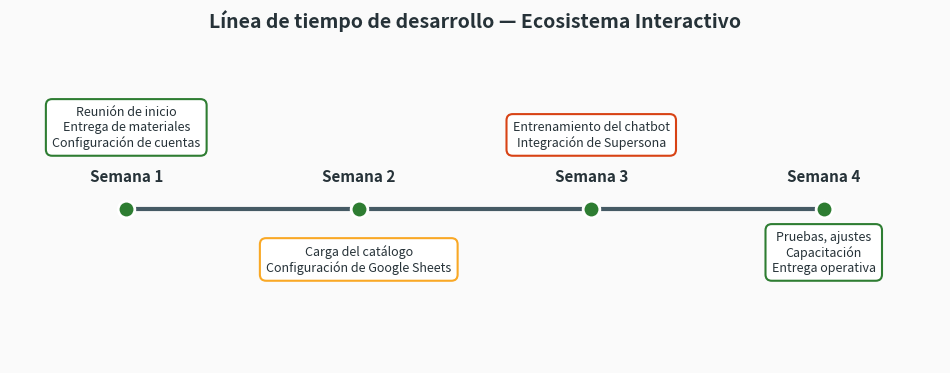

This figure's Python source: (Note: this script raises an exception after producing the figure.)
import matplotlib.pyplot as plt
import matplotlib.patches as mpatches
import numpy as np

# Configuración global
plt.rcParams['font.family'] = 'sans-serif'
plt.rcParams['font.size'] = 10
plt.rcParams['axes.titlesize'] = 14
plt.rcParams['axes.labelsize'] = 11

# Colores corporativos cálidos
COLOR_PRIMARIO = '#2E7D32'      # Verde bosque
COLOR_SECUNDARIO = '#F9A825'    # Amarillo/dorado
COLOR_TERCIARIO = '#D84315'     # Terracota
COLOR_NEUTRO = '#455A64'        # Gris azulado
COLOR_FONDO = '#FAFAFA'
COLOR_TEXTO = '#263238'

OUTPUT_DIR = 'Pueblito Boyacense/graficas'


def guardar(fig, nombre):
    ruta = f'{OUTPUT_DIR}/{nombre}'
    fig.savefig(ruta, dpi=150, bbox_inches='tight', facecolor=COLOR_FONDO)
    plt.close(fig)
    print(f'Guardado: {ruta}')


# ============================================================================
# 1. LÍNEA DE TIEMPO DE DESARROLLO
# ============================================================================
fig, ax = plt.subplots(figsize=(12, 4))
ax.set_facecolor(COLOR_FONDO)
fig.patch.set_facecolor(COLOR_FONDO)

semanas = ['Semana 1', 'Semana 2', 'Semana 3', 'Semana 4']
hitos = [
    'Reunión de inicio\nEntrega de materiales\nConfiguración de cuentas',
    'Carga del catálogo\nConfiguración de Google Sheets',
    'Entrenamiento del chatbot\nIntegración de Supersona',
    'Pruebas, ajustes\nCapacitación\nEntrega operativa'
]
colores = [COLOR_PRIMARIO, COLOR_SECUNDARIO, COLOR_TERCIARIO, COLOR_PRIMARIO]

y_pos = np.zeros(len(semanas))
ax.plot(range(len(semanas)), y_pos, 'o-', color=COLOR_NEUTRO, linewidth=3, markersize=12,
        markerfacecolor=COLOR_PRIMARIO, markeredgecolor='white', markeredgewidth=2)

for i, (semana, hito, color) in enumerate(zip(semanas, hitos, colores)):
    offset = 0.25 if i % 2 == 0 else -0.25
    ax.annotate(semana, (i, 0), textcoords="offset points", xytext=(0, 20),
                ha='center', fontsize=11, fontweight='bold', color=COLOR_TEXTO)
    ax.annotate(hito, (i, 0), textcoords="offset points", xytext=(0, offset * 180),
                ha='center', fontsize=9, color=COLOR_TEXTO,
                bbox=dict(boxstyle='round,pad=0.5', facecolor='white', edgecolor=color, linewidth=1.5))

ax.set_xlim(-0.5, len(semanas) - 0.5)
ax.set_ylim(-0.8, 0.8)
ax.axis('off')
ax.set_title('Línea de tiempo de desarrollo — Ecosistema Interactivo', fontweight='bold', color=COLOR_TEXTO, pad=20)

guardar(fig, '01_linea_tiempo_desarrollo.png')


# ============================================================================
# 2. LÍNEA DE TIEMPO DE PAGOS
# ============================================================================
fig, ax = plt.subplots(figsize=(14, 5))
ax.set_facecolor(COLOR_FONDO)
fig.patch.set_facecolor(COLOR_FONDO)

meses = np.arange(0, 14)
pagos = [750000] + [580000] * 12 + [130000]
etiquetas = ['Pago 1\nSetup', '$580k\nmes 1', '$580k\nmes 2', '$580k\nmes 3', '$580k\nmes 4',
             '$580k\nmes 5', '$580k\nmes 6', '$580k\nmes 7', '$580k\nmes 8',
             '$580k\nmes 9', '$580k\nmes 10', '$580k\nmes 11', '$580k\nmes 12',
             '$130k\nbase']
colores_barras = [COLOR_PRIMARIO] + [COLOR_SECUNDARIO] * 12 + [COLOR_TERCIARIO]

bars = ax.bar(meses, pagos, color=colores_barras, edgecolor='white', linewidth=1.5, width=0.7)

# Línea de separación entre soporte y base
ax.axvline(x=12.5, color=COLOR_NEUTRO, linestyle='--', linewidth=2, alpha=0.7)
ax.text(12.7, max(pagos) * 0.9, 'Fin del\nsoporte anual', fontsize=9, color=COLOR_NEUTRO, ha='left')

for bar, etiqueta in zip(bars, etiquetas):
    altura = bar.get_height()
    ax.text(bar.get_x() + bar.get_width()/2., altura + 15000,
            etiqueta, ha='center', va='bottom', fontsize=8, color=COLOR_TEXTO)

ax.set_xticks(meses)
ax.set_xticklabels(['Firma'] + [f'M{i}' for i in range(1, 13)] + ['M13+'], fontsize=9)
ax.set_ylabel('Valor (COP)', fontweight='bold', color=COLOR_TEXTO)
ax.set_xlabel('Momento del contrato', fontweight='bold', color=COLOR_TEXTO)
ax.set_title('Línea de tiempo de pagos — Setup + 12 meses de soporte + costos base', fontweight='bold', color=COLOR_TEXTO, pad=20)
ax.yaxis.set_major_formatter(plt.FuncFormatter(lambda x, p: f'${x/1e6:.1f}M'))
ax.spines['top'].set_visible(False)
ax.spines['right'].set_visible(False)

leyenda = [
    mpatches.Patch(color=COLOR_PRIMARIO, label='Setup ($750k + $750k)'),
    mpatches.Patch(color=COLOR_SECUNDARIO, label='Mantenimiento + costos fijos ($580k/mes)'),
    mpatches.Patch(color=COLOR_TERCIARIO, label='Solo costos fijos base ($130k/mes)')
]
ax.legend(handles=leyenda, loc='upper right', frameon=True, facecolor='white')

guardar(fig, '02_linea_tiempo_pagos.png')


# ============================================================================
# 3. DIVISIÓN MENSUAL: COSTOS FIJOS VS MANTENIMIENTO
# ============================================================================
fig, (ax1, ax2) = plt.subplots(1, 2, figsize=(12, 5))
fig.patch.set_facecolor(COLOR_FONDO)

# Torta
labels = ['Costos fijos\n(servidor, tokens,\nmensajes)', 'Mantenimiento y\nsoporte técnico']
sizes = [130000, 450000]
colores_torta = [COLOR_PRIMARIO, COLOR_SECUNDARIO]
explode = (0.05, 0)

ax1.set_facecolor(COLOR_FONDO)
wedges, texts, autotexts = ax1.pie(sizes, explode=explode, labels=labels, colors=colores_torta,
                                     autopct='%1.0f%%', startangle=90, textprops={'color': COLOR_TEXTO},
                                     wedgeprops={'edgecolor': 'white', 'linewidth': 2})
for autotext in autotexts:
    autotext.set_color('white')
    autotext.set_fontweight('bold')
    autotext.set_fontsize(11)
ax1.set_title('División de la mensualidad\n$580.000 COP/mes', fontweight='bold', color=COLOR_TEXTO)

# Barras horizontales
ax2.set_facecolor(COLOR_FONDO)
categorias = ['Costos fijos\n$130.000', 'Mantenimiento\n$450.000']
valores = [130000, 450000]
bars = ax2.barh(categorias, valores, color=colores_torta, edgecolor='white', linewidth=2)
for bar, val in zip(bars, valores):
    ax2.text(val + 8000, bar.get_y() + bar.get_height()/2,
             f'${val/1000:.0f}k', va='center', fontweight='bold', color=COLOR_TEXTO)
ax2.set_xlim(0, 520000)
ax2.set_xlabel('Valor mensual (COP)', fontweight='bold', color=COLOR_TEXTO)
ax2.set_title('Desglose mensual', fontweight='bold', color=COLOR_TEXTO)
ax2.xaxis.set_major_formatter(plt.FuncFormatter(lambda x, p: f'${x/1000:.0f}k'))
ax2.spines['top'].set_visible(False)
ax2.spines['right'].set_visible(False)

plt.tight_layout()
guardar(fig, '03_division_mensual.png')


# ============================================================================
# 4. EVOLUCIÓN DEL COSTO MENSUAL
# ============================================================================
fig, ax = plt.subplots(figsize=(10, 6))
ax.set_facecolor(COLOR_FONDO)
fig.patch.set_facecolor(COLOR_FONDO)

periodos = ['Meses 1-12\n(Soporte activo)', 'Mes 13 en adelante\n(Sin soporte)']
costos = [580000, 130000]
colores_evolucion = [COLOR_SECUNDARIO, COLOR_TERCIARIO]

bars = ax.bar(periodos, costos, color=colores_evolucion, edgecolor='white', linewidth=2, width=0.5)
for bar, val in zip(bars, costos):
    ax.text(bar.get_x() + bar.get_width()/2, val + 15000,
            f'${val/1000:.0f}k/mes', ha='center', va='bottom', fontweight='bold', fontsize=12, color=COLOR_TEXTO)

# Flecha de descenso
ax.annotate('', xy=(1, 160000), xytext=(0.15, 560000),
            arrowprops=dict(arrowstyle='->', color=COLOR_PRIMARIO, lw=3))
ax.text(0.5, 380000, 'Ahorro de\n$450.000/mes', ha='center', fontsize=10, color=COLOR_PRIMARIO, fontweight='bold')

ax.set_ylabel('Valor mensual (COP)', fontweight='bold', color=COLOR_TEXTO)
ax.set_title('Evolución del costo mensual después del primer año', fontweight='bold', color=COLOR_TEXTO, pad=20)
ax.yaxis.set_major_formatter(plt.FuncFormatter(lambda x, p: f'${x/1000:.0f}k'))
ax.spines['top'].set_visible(False)
ax.spines['right'].set_visible(False)
ax.set_ylim(0, 700000)

guardar(fig, '04_evolucion_costos.png')


# ============================================================================
# 5. CUOTA DE COMERCIOS: FINANCIACIÓN DE LA MENSUALIDAD
# ============================================================================
fig, ax = plt.subplots(figsize=(10, 6))
ax.set_facecolor(COLOR_FONDO)
fig.patch.set_facecolor(COLOR_FONDO)

escenarios = ['20 comercios\n$15k', '30 comercios\n$15k', '29 comercios\n$20k', '30 comercios\n$20k']
recaudo = [300000, 450000, 580000, 600000]
colores_cuota = [COLOR_TERCIARIO if r < 580000 else COLOR_PRIMARIO for r in recaudo]

bars = ax.bar(escenarios, recaudo, color=colores_cuota, edgecolor='white', linewidth=2, width=0.6)
for bar, val in zip(bars, recaudo):
    ax.text(bar.get_x() + bar.get_width()/2, val + 10000,
            f'${val/1000:.0f}k', ha='center', va='bottom', fontweight='bold', fontsize=10, color=COLOR_TEXTO)

# Línea de meta
ax.axhline(y=580000, color=COLOR_PRIMARIO, linestyle='--', linewidth=2, alpha=0.8)
ax.text(3.4, 600000, 'Meta: $580k', fontsize=10, color=COLOR_PRIMARIO, fontweight='bold', ha='right')

ax.set_ylabel('Recaudo mensual (COP)', fontweight='bold', color=COLOR_TEXTO)
ax.set_xlabel('Escenarios de participación de comercios', fontweight='bold', color=COLOR_TEXTO)
ax.set_title('¿Cuántos comercios se necesitan para cubrir la mensualidad?', fontweight='bold', color=COLOR_TEXTO, pad=20)
ax.yaxis.set_major_formatter(plt.FuncFormatter(lambda x, p: f'${x/1000:.0f}k'))
ax.spines['top'].set_visible(False)
ax.spines['right'].set_visible(False)
ax.set_ylim(0, 700000)

leyenda = [
    mpatches.Patch(color=COLOR_TERCIARIO, label='No cubre la mensualidad'),
    mpatches.Patch(color=COLOR_PRIMARIO, label='Cubre o supera la mensualidad')
]
ax.legend(handles=leyenda, loc='upper left', frameon=True, facecolor='white')

guardar(fig, '05_cuota_comercios.png')


# ============================================================================
# 6. RESUMEN VISUAL DE LA INVERSIÓN TOTAL
# ============================================================================
fig, ax = plt.subplots(figsize=(10, 5))
ax.set_facecolor(COLOR_FONDO)
fig.patch.set_facecolor(COLOR_FONDO)

conceptos = ['Setup\n(único)', 'Soporte 12 meses\n($450k x 12)', 'Costos fijos\n12 meses', 'Total primer año']
valores = [1500000, 450000 * 12, 130000 * 12, 1500000 + 450000 * 12 + 130000 * 12]
colores_resumen = [COLOR_PRIMARIO, COLOR_SECUNDARIO, COLOR_TERCIARIO, COLOR_NEUTRO]

bars = ax.bar(conceptos, valores, color=colores_resumen, edgecolor='white', linewidth=2, width=0.6)
for bar, val in zip(bars, valores):
    ax.text(bar.get_x() + bar.get_width()/2, val + 100000,
            f'${val/1e6:.2f}M', ha='center', va='bottom', fontweight='bold', fontsize=11, color=COLOR_TEXTO)

ax.set_ylabel('Valor (COP)', fontweight='bold', color=COLOR_TEXTO)
ax.set_title('Resumen de inversión total — Primer año', fontweight='bold', color=COLOR_TEXTO, pad=20)
ax.yaxis.set_major_formatter(plt.FuncFormatter(lambda x, p: f'${x/1e6:.1f}M'))
ax.spines['top'].set_visible(False)
ax.spines['right'].set_visible(False)

guardar(fig, '06_resumen_inversion.png')


print('\nTodas las gráficas fueron generadas exitosamente.')
